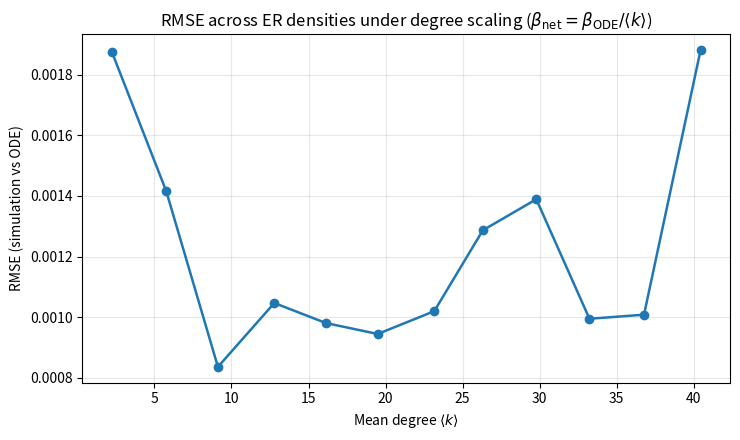

Python code for this plot:

import numpy as np
import matplotlib.pyplot as plt
import networkx as nx


# ------------------------------------------------------------
# 0) SETTINGS (change these if you like)
# ------------------------------------------------------------
N = 200                               # number of nodes
p_list = np.linspace(0.01, 0.20, 12)  # ER densities to test

gamma = 1.0                           # recovery rate
beta_ODE = 0.8                        # mean-field infection rate (ODE)

T = 40.0                              # total simulation time
dt_record = 0.2                       # record prevalence every dt_record units

n_reps = 50                           # number of Monte Carlo simulations per p
init_infected_frac = 0.05             # initial infected fraction (5%)

SAVE_FIG = True
FIG_PATH = "scaling_rmse.png"


# ------------------------------------------------------------
# 1) GILLESPIE SIS SIMULATION (continuous-time Markov chain)
# ------------------------------------------------------------
def gillespie_sis(G, beta, gamma, T, init_infected_frac=0.05, dt_record=0.2, rng=None):
    """
    Simulate SIS on a network using Gillespie's direct method.

    States:
      X[i] = 0 means node i is Susceptible
      X[i] = 1 means node i is Infected

    Events:
      - Recovery: infected node recovers at rate gamma
      - Infection: susceptible node becomes infected at rate beta * (# infected neighbours)

    Returns:
      t_grid (times where we record)
      I_grid (fraction infected at those times)
    """
    if rng is None:
        rng = np.random.default_rng()

    # Make an ordered list of nodes and map node -> index 0..N-1
    nodes = list(G.nodes())
    node_to_idx = {u: i for i, u in enumerate(nodes)}
    N_local = len(nodes)

    # Neighbour list as indices (faster to update)
    neigh = []
    for u in nodes:
        neigh.append(np.array([node_to_idx[v] for v in G.neighbors(u)], dtype=int))

    # Initial infection state vector (0/1)
    X = np.zeros(N_local, dtype=np.int8)

    n0 = max(1, int(round(init_infected_frac * N_local)))
    infected0 = rng.choice(N_local, size=n0, replace=False)
    X[infected0] = 1

    # inf_nbrs[i] = number of infected neighbours of node i
    inf_nbrs = np.zeros(N_local, dtype=int)
    for i in np.where(X == 1)[0]:
        inf_nbrs[neigh[i]] += 1

    # Times at which we record prevalence
    t_grid = np.arange(0.0, T + 1e-12, dt_record)
    I_grid = np.zeros_like(t_grid)

    t = 0.0
    rec_ptr = 0  # where we are in t_grid

    # Record prevalence values until a given time
    def record_until(time_now):
        nonlocal rec_ptr
        while rec_ptr < len(t_grid) and t_grid[rec_ptr] <= time_now + 1e-15:
            I_grid[rec_ptr] = X.mean()  # fraction infected
            rec_ptr += 1

    # Record at t=0
    record_until(t)

    # Main Gillespie loop
    while t < T:
        infected = np.where(X == 1)[0]
        susceptible = np.where(X == 0)[0]

        # Recovery rates: gamma for each infected node
        rec_rates = gamma * np.ones(len(infected), dtype=float)

        # Infection rates: beta * (infected neighbour count) for each susceptible node
        inf_rates = beta * inf_nbrs[susceptible].astype(float)

        # Total event rate
        R = rec_rates.sum() + inf_rates.sum()
        if R <= 0:
            # No more events can happen
            record_until(T)
            break

        # Time to next event (Exponential with mean 1/R)
        dt = rng.exponential(1.0 / R)
        t_next = t + dt

        # Record prevalence up to the next event time
        record_until(min(t_next, T))

        # Choose which event happens
        u = rng.random() * R

        if u < rec_rates.sum():
            # A recovery event happens
            j = np.searchsorted(np.cumsum(rec_rates), u)
            node = infected[j]
            X[node] = 0
            inf_nbrs[neigh[node]] -= 1

        else:
            # An infection event happens
            u2 = u - rec_rates.sum()
            cinf = np.cumsum(inf_rates)

            # Safety check
            if cinf[-1] <= 0:
                t = t_next
                continue

            j = np.searchsorted(cinf, u2)
            node = susceptible[j]
            X[node] = 1
            inf_nbrs[neigh[node]] += 1

        t = t_next

    # If we didn't fill the whole grid, fill remaining with last prevalence
    if rec_ptr < len(t_grid):
        I_grid[rec_ptr:] = X.mean()

    return t_grid, I_grid


# ------------------------------------------------------------
# 2) MEAN-FIELD ODE SOLUTION (Euler method on same time grid)
# ------------------------------------------------------------
def mean_field_ode(beta_ODE, gamma, rho0, t_grid):
    """
    Solve the mean-field SIS ODE using simple Euler steps:

      dρ/dt = beta_ODE * ρ(1-ρ) - gamma * ρ

    Returns:
      rho(t) values on t_grid
    """
    rho = np.zeros_like(t_grid)
    rho[0] = rho0

    for k in range(1, len(t_grid)):
        dt = t_grid[k] - t_grid[k - 1]
        r = rho[k - 1]
        dr = beta_ODE * r * (1.0 - r) - gamma * r
        rho[k] = np.clip(r + dt * dr, 0.0, 1.0)

    return rho


# ------------------------------------------------------------
# 3) RMSE FUNCTION
# ------------------------------------------------------------
def rmse(a, b):
    """Root Mean Squared Error between two same-length arrays."""
    a = np.asarray(a)
    b = np.asarray(b)
    mask = np.isfinite(a) & np.isfinite(b)
    return float(np.sqrt(np.mean((a[mask] - b[mask]) ** 2)))


# ------------------------------------------------------------
# 4) MAIN PROGRAM
# ------------------------------------------------------------
def main():
    rng = np.random.default_rng(0)

    # Create the common time grid and ODE curve once (same for all p)
    t_grid = np.arange(0.0, T + 1e-12, dt_record)
    rho_ode = mean_field_ode(beta_ODE=beta_ODE, gamma=gamma,
                             rho0=init_infected_frac, t_grid=t_grid)

    # We will store results here
    k_vals = []
    rmse_vals = []

    # Loop over different ER densities
    for p in p_list:
        # Build an ER graph with N nodes and edge probability p
        G = nx.erdos_renyi_graph(n=N, p=float(p), seed=1)

        # Compute mean degree <k>
        k_mean = np.mean([d for _, d in G.degree()])
        if k_mean <= 0:
            continue

        # Degree scaling rule: beta_net = beta_ODE / <k>
        beta_net = beta_ODE / k_mean

        # Run Monte Carlo simulations and average them
        I_mat = np.zeros((n_reps, len(t_grid)))

        for r in range(n_reps):
            _, I = gillespie_sis(
                G=G,
                beta=beta_net,
                gamma=gamma,
                T=T,
                init_infected_frac=init_infected_frac,
                dt_record=dt_record,
                rng=rng
            )
            I_mat[r, :] = I

        I_avg = I_mat.mean(axis=0)

        # Compute RMSE vs the ODE curve
        error_val = rmse(I_avg, rho_ode)

        k_vals.append(k_mean)
        rmse_vals.append(error_val)

    # Convert lists to arrays (easier to plot)
    k_vals = np.asarray(k_vals)
    rmse_vals = np.asarray(rmse_vals)

    # Plot RMSE vs mean degree
    fig, ax = plt.subplots(figsize=(7.5, 4.5))
    ax.plot(k_vals, rmse_vals, marker="o", linewidth=1.8)
    ax.set_title(
        r"RMSE across ER densities under degree scaling "
        r"($\beta_{\rm net}=\beta_{\rm ODE}/\langle k\rangle$)"
    )
    ax.set_xlabel(r"Mean degree $\langle k\rangle$")
    ax.set_ylabel("RMSE (simulation vs ODE)")
    ax.grid(True, alpha=0.3)
    fig.tight_layout()

    # Save if requested
    if SAVE_FIG:
        fig.savefig(FIG_PATH, dpi=300)
        print(f"Saved figure to: {FIG_PATH}")

    plt.show()


if __name__ == "__main__":
    main()
